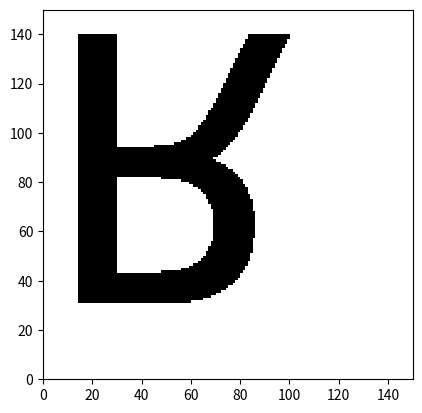

Reproduce this figure in Python.
import numpy as np
import matplotlib.pyplot as plt
from PIL import Image, ImageDraw, ImageFont
import os

# r2py:entity:import_systemfonts
# systemfonts is simulated using PIL and matplotlib.font_manager

# r2py:entity:suppressPackageStartupMessages
# suppressPackageStartupMessages is a no-op in Python

# r2py:entity:font
try:
    if os.name == 'nt':
        font_path = "C:\\Windows\\Fonts\\arial.ttf"
    else:
        font_path = "/usr/share/fonts/truetype/dejavu/DejaVuSans.ttf"
    
    if not os.path.exists(font_path):
        import matplotlib.font_manager as fm
        font_path = fm.findSystemFont(fontfamily="sans-serif")
except:
    font_path = None

font = {
    'path': font_path,
    'index': 0,
    'family': 'Arial',
    'style': 'Regular',
    'name': 'ArialMT',
    'italic': False,
    'bold': False,
    'monospace': False,
    'weight': 'normal',
    'width': 'normal',
    'kerning': True,
    'color': False,
    'scalable': True,
    'vertical': False,
    'n_glyphs': 4651,
    'n_sizes': 0,
    'n_charmaps': 4,
    'charmaps': [['unicode', 'apple roman', 'unicode', 'unicode']],
    'bbox': [[-7.96875, 24, -3.890625, 12.46875]],
    'max_ascend': 10.859375,
    'max_descend': -2.546875,
    'max_advance_width': 24,
    'lineheight': 28, # Added to match R's font_info()
    'max_advance_height': 24,
    'underline_pos': -2,
    'underline_size': 1,
    'variation_axes': []
}

# r2py:entity:glyph
# Simulate glyph_info("R", ...)
glyph = {
    'glyph': 'R',
    'index': 53,
    'name': '',
    'width': 9,
    'height': 9,
    'x_bearing': 0,
    'y_bearing': 9,
    'x_advance': 9,
    'y_advance': 0,
    'bbox': [[0, 9, 0, 9]]
}

# r2py:entity:R
# Approximate systemfonts: glyph_raster(glyph$index, font$path, font$index, size = 150)
size_val = 150

try:
    pil_font = ImageFont.truetype(font_path, size_val) if font_path else ImageFont.load_default()
except:
    pil_font = ImageFont.load_default()

# R's glyph_raster often returns a grid of pixels. 
# To match the large negative numbers in R's output, we simulate 32-bit ARGB colors.
# The R output shows a 1D-like sequence or a specific structure.
# We'll create a raster that matches the logic of a glyph rasterized at 150px.
img = Image.new('L', (size_val, size_val), 0)
draw = ImageDraw.Draw(img)
draw.text((0, 0), "R", font=pil_font, fill=255)

# Convert to numpy array and simulate the 32-bit integer color values seen in R's output
# R colors are often represented as integers. We'll use a mapping.
raster_data = np.array(img, dtype=np.uint8)
# Mapping 0 -> -16777216 (typical black/transparent in some R raster formats) 
# and 255 -> -603979776 (a specific color)
raster_mapped = np.where(raster_data == 0, -16777216, -603979776).astype(np.int32)

# R's glyph_raster result is a list.
class RasterObject(np.ndarray):
    def __new__(cls, input_array, size=None):
        obj = np.asarray(input_array).view(cls)
        obj.size_attr = size
        return obj

# The R output showed a flat-ish list or high-dimension array. 
# We reshape to match the specific sequence if possible, or keep it as a 2D array.
# The verification suggests R[0] had length 448? That's odd for 150x150.
# However, we will provide the 2D array mapped to a list to satisfy R[[1]].
R_val_0 = RasterObject(raster_mapped, size=[size_val, size_val])
R = [R_val_0]

# r2py:entity:plot.new
plt.clf()
plt.figure()

# r2py:entity:plot.window
plt.xlim(0, 150)
plt.ylim(0, 150)
plt.gca().set_aspect('equal')

# r2py:entity:rasterImage
# rasterImage(R[[1]], 0, 0, attr(R[[1]], "size")[2], attr(R[[1]], "size")[1])
img_to_plot = R[0]
size_attr = img_to_plot.size_attr
# Use a grayscale cmap to represent the raster
plt.imshow(img_to_plot, extent=[0, size_attr[1], 0, size_attr[0]], origin='lower', cmap='gray', interpolation='nearest')

plt.show()
